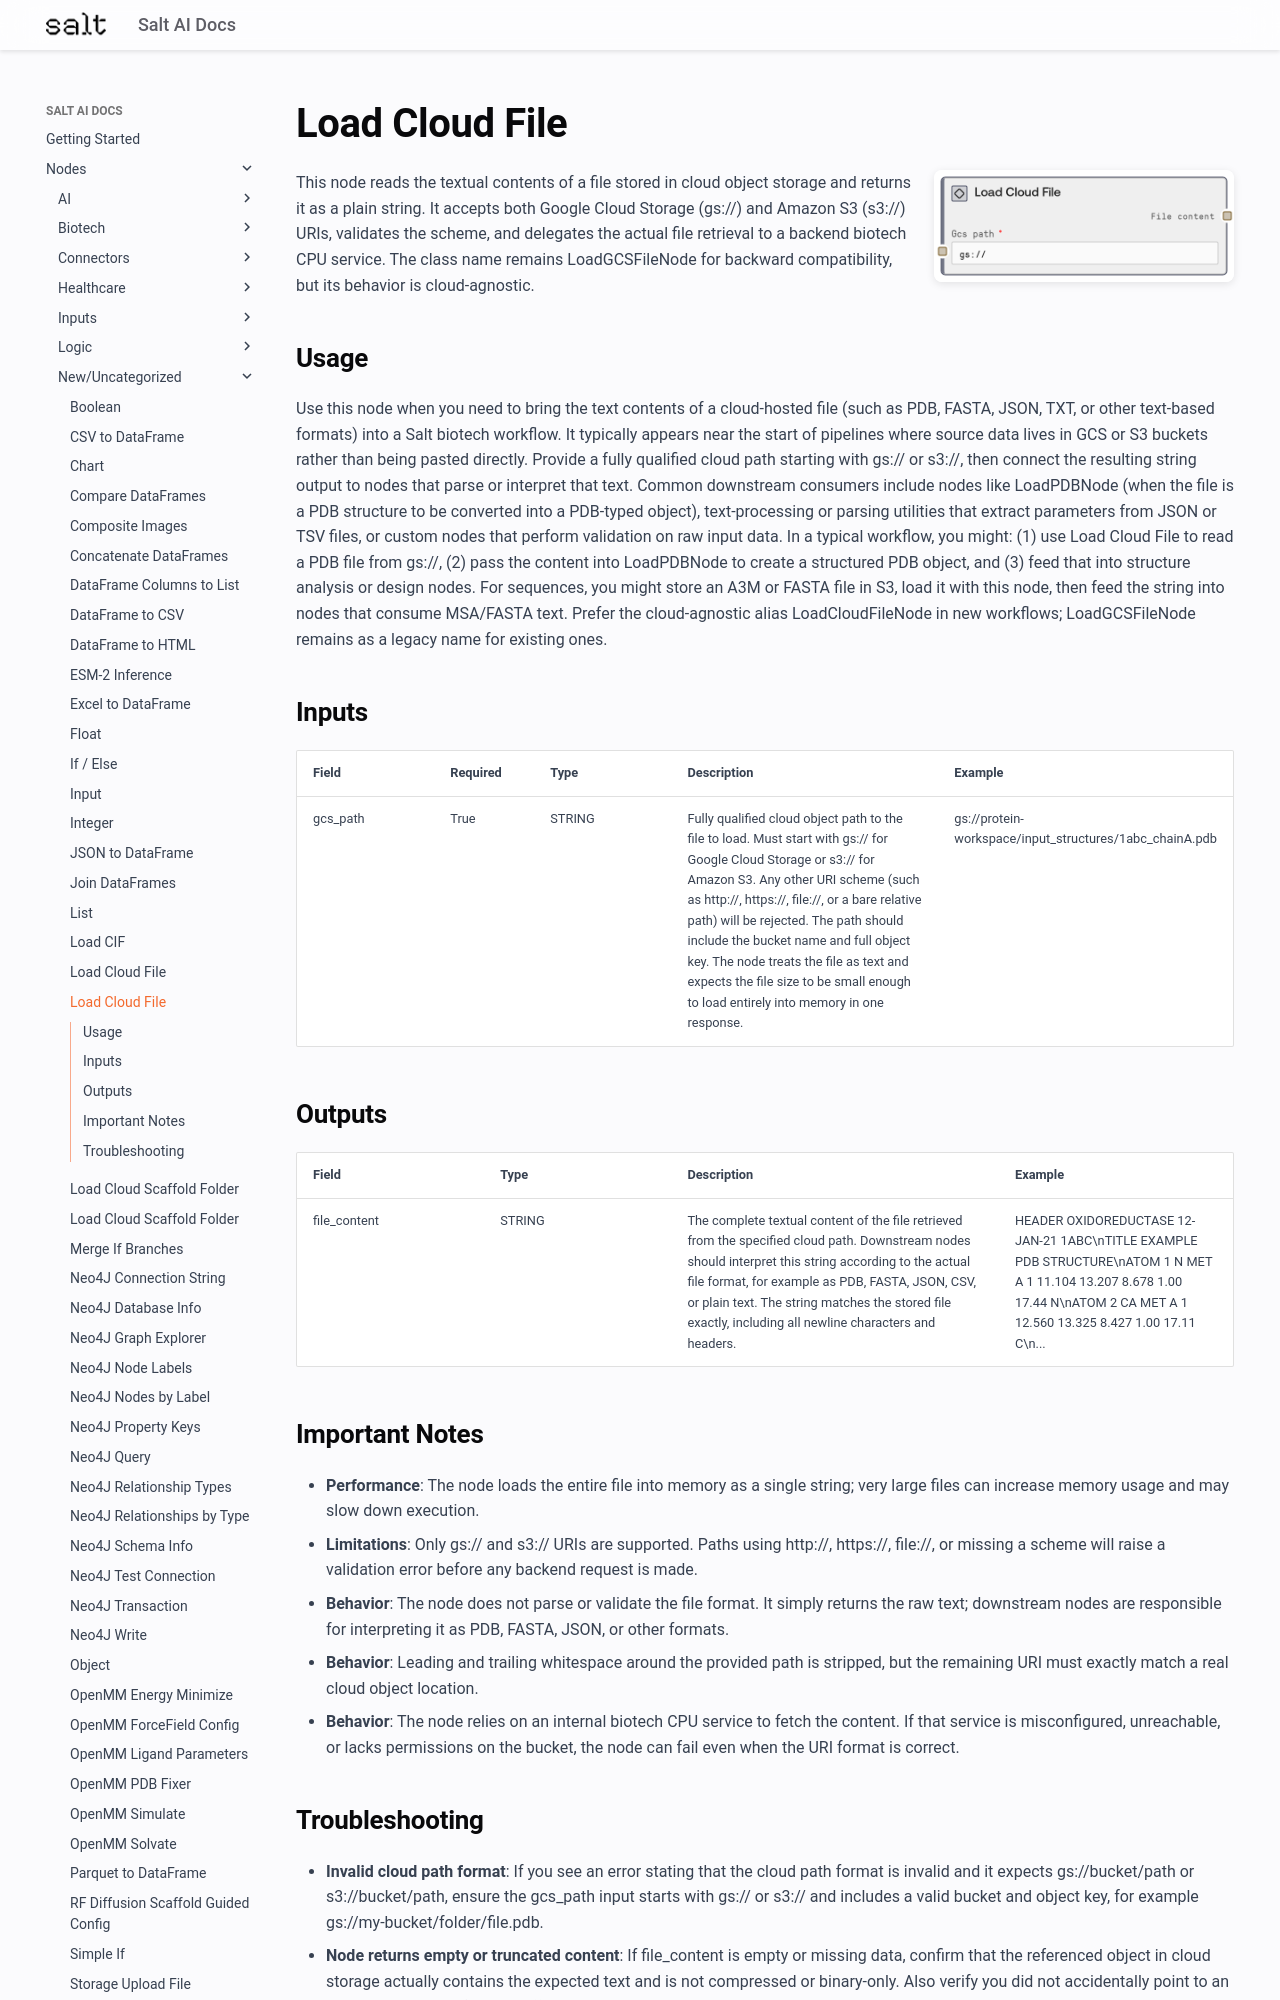

repository: get-salt-AI/SaltAI-Web-Docs · page: nodes/md/new-uncategorized/loadgcsfilenode/index.html · generator: mkdocs

# Load Cloud File

<div style="display: flex; gap: 20px; align-items: flex-start; margin-bottom: 20px;">
<div style="flex: 1; min-width: 0;">

This node reads the textual contents of a file stored in cloud object storage and returns it as a plain string. It accepts both Google Cloud Storage (gs://) and Amazon S3 (s3://) URIs, validates the scheme, and delegates the actual file retrieval to a backend biotech CPU service. The class name remains LoadGCSFileNode for backward compatibility, but its behavior is cloud-agnostic.

</div>
<div style="flex: 0 0 300px;"><img src="../../../images/previews/new-uncategorized/loadgcsfilenode.png" alt="Preview" style="width: 100%; border-radius: 8px; box-shadow: 0 2px 8px rgba(0,0,0,0.1);" /></div>
</div>

## Usage

Use this node when you need to bring the text contents of a cloud-hosted file (such as PDB, FASTA, JSON, TXT, or other text-based formats) into a Salt biotech workflow. It typically appears near the start of pipelines where source data lives in GCS or S3 buckets rather than being pasted directly. Provide a fully qualified cloud path starting with gs:// or s3://, then connect the resulting string output to nodes that parse or interpret that text. Common downstream consumers include nodes like LoadPDBNode (when the file is a PDB structure to be converted into a PDB-typed object), text-processing or parsing utilities that extract parameters from JSON or TSV files, or custom nodes that perform validation on raw input data. In a typical workflow, you might: (1) use Load Cloud File to read a PDB file from gs://, (2) pass the content into LoadPDBNode to create a structured PDB object, and (3) feed that into structure analysis or design nodes. For sequences, you might store an A3M or FASTA file in S3, load it with this node, then feed the string into nodes that consume MSA/FASTA text. Prefer the cloud-agnostic alias LoadCloudFileNode in new workflows; LoadGCSFileNode remains as a legacy name for existing ones.

## Inputs

<div style="overflow-x: auto;">
<table style="table-layout: fixed; width: 100%;">
<colgroup>
<col style="width: 15%;">
<col style="width: 10%;">
<col style="width: 15%;">
<col style="width: 30%;">
<col style="width: 30%;">
</colgroup>
<thead><tr><th>Field</th><th>Required</th><th>Type</th><th>Description</th><th>Example</th></tr></thead>
<tbody>
<tr><td style="word-wrap: break-word;">gcs_path</td><td>True</td><td style="word-wrap: break-word;">STRING</td><td style="word-wrap: break-word;">Fully qualified cloud object path to the file to load. Must start with gs:// for Google Cloud Storage or s3:// for Amazon S3. Any other URI scheme (such as http://, https://, file://, or a bare relative path) will be rejected. The path should include the bucket name and full object key. The node treats the file as text and expects the file size to be small enough to load entirely into memory in one response.</td><td style="word-wrap: break-word;">gs://protein-workspace/input_structures/1abc_chainA.pdb</td></tr>
</tbody>
</table>
</div>

## Outputs

<div style="overflow-x: auto;">
<table style="table-layout: fixed; width: 100%;">
<colgroup>
<col style="width: 20%;">
<col style="width: 20%;">
<col style="width: 35%;">
<col style="width: 25%;">
</colgroup>
<thead><tr><th>Field</th><th>Type</th><th>Description</th><th>Example</th></tr></thead>
<tbody>
<tr><td style="word-wrap: break-word;">file_content</td><td style="word-wrap: break-word;">STRING</td><td style="word-wrap: break-word;">The complete textual content of the file retrieved from the specified cloud path. Downstream nodes should interpret this string according to the actual file format, for example as PDB, FASTA, JSON, CSV, or plain text. The string matches the stored file exactly, including all newline characters and headers.</td><td style="word-wrap: break-word;">HEADER    OXIDOREDUCTASE                          12-JAN-21   1ABC\nTITLE     EXAMPLE PDB STRUCTURE\nATOM      1  N   MET A   1      11.104  13.207   8.678  1.00 17.44           N\nATOM      2  CA  MET A   1      12.560  13.325   8.427  1.00 17.11           C\n...</td></tr>
</tbody>
</table>
</div>
